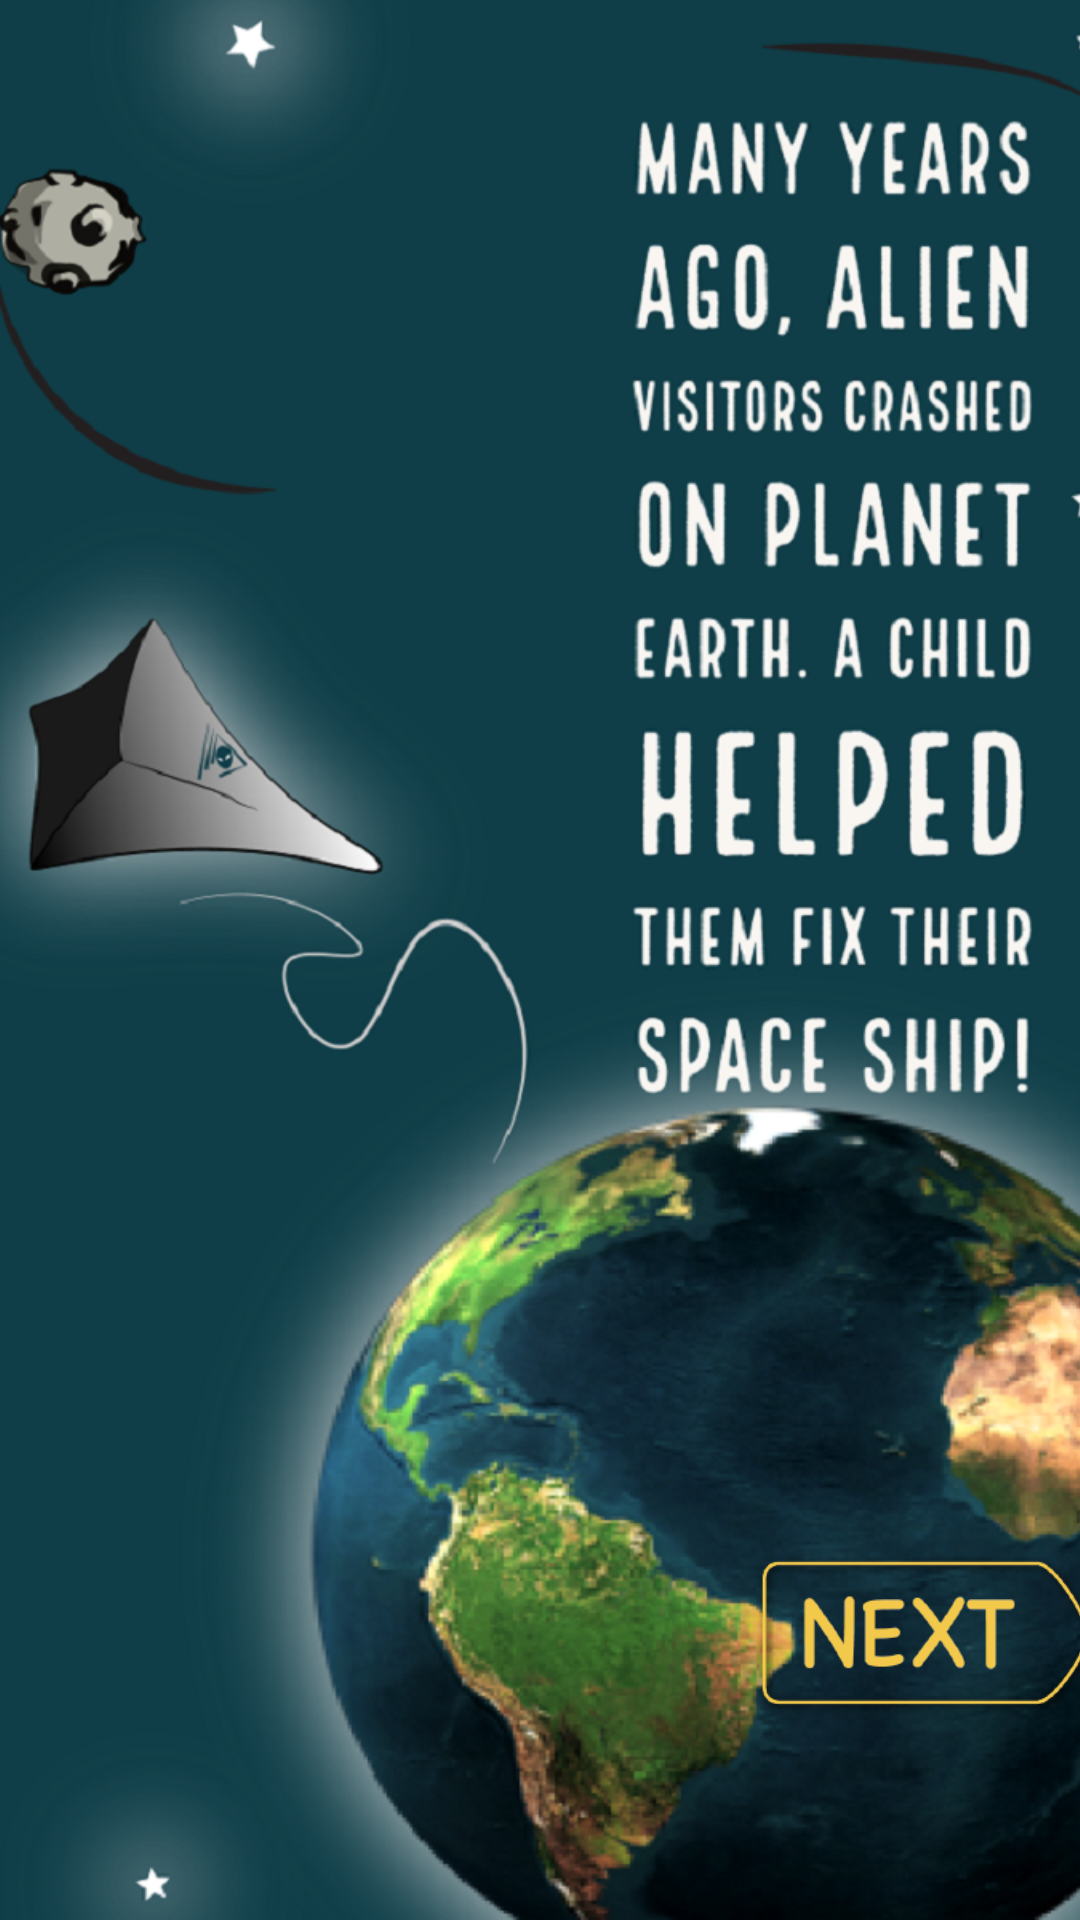

This screen was rendered from an Android layout file. Write that file and the resources it references.
<!-- AndroidManifest.xml: application theme AppTheme.NoActionBar -->
<!-- res/layout/activity_story.xml -->
<?xml version="1.0" encoding="utf-8"?>
<android.support.constraint.ConstraintLayout xmlns:android="http://schemas.android.com/apk/res/android"
    xmlns:app="http://schemas.android.com/apk/res-auto"
    xmlns:tools="http://schemas.android.com/tools"
    android:layout_width="match_parent"
    android:layout_height="match_parent"
    tools:context=".StoryActivity">

    <ImageView
        android:id="@+id/story_page1"
        android:layout_width="wrap_content"
        android:layout_height="wrap_content"
        android:scaleType="centerCrop"
        android:visibility="visible"
        app:layout_constraintStart_toStartOf="parent"
        app:layout_constraintTop_toTopOf="parent"
        app:srcCompat="@drawable/story1" />

    <ImageView
        android:id="@+id/story_page2"
        android:layout_width="wrap_content"
        android:layout_height="wrap_content"
        android:scaleType="centerCrop"
        android:visibility="invisible"
        app:layout_constraintStart_toStartOf="parent"
        app:layout_constraintTop_toTopOf="parent"
        app:srcCompat="@drawable/story2" />

    <ImageView
        android:id="@+id/story_page3"
        android:layout_width="wrap_content"
        android:layout_height="wrap_content"
        android:scaleType="centerCrop"
        android:visibility="invisible"
        app:layout_constraintStart_toStartOf="parent"
        app:layout_constraintTop_toTopOf="parent"
        app:srcCompat="@drawable/story3" />

    <ImageView
        android:id="@+id/story_page4"
        android:layout_width="wrap_content"
        android:layout_height="wrap_content"
        android:scaleType="centerCrop"
        android:visibility="invisible"
        app:layout_constraintStart_toStartOf="parent"
        app:layout_constraintTop_toTopOf="parent"
        app:srcCompat="@drawable/story4" />

    <ImageView
        android:id="@+id/imageView5"
        android:layout_width="117dp"
        android:layout_height="62dp"
        app:layout_constraintLeft_toRightOf="@+id/guideline24"
        app:layout_constraintTop_toBottomOf="@+id/guideline25"
        app:srcCompat="@drawable/story_next" />

    <android.support.constraint.Guideline
        android:id="@+id/guideline24"
        android:layout_width="wrap_content"
        android:layout_height="wrap_content"
        android:orientation="vertical"
        app:layout_constraintGuide_begin="251dp" />

    <android.support.constraint.Guideline
        android:id="@+id/guideline25"
        android:layout_width="wrap_content"
        android:layout_height="wrap_content"
        android:orientation="horizontal"
        app:layout_constraintGuide_begin="514dp" />
</android.support.constraint.ConstraintLayout>
<!-- resources referenced by this layout -->
<resources>
  <!-- drawable story1: png bitmap (drawable, 666781 bytes) -->
  <!-- drawable story2: png bitmap (drawable, 668634 bytes) -->
  <!-- drawable story3: png bitmap (drawable, 625351 bytes) -->
  <!-- drawable story4: png bitmap (drawable, 526268 bytes) -->
  <!-- drawable story_next: png bitmap (drawable, 10353 bytes) -->
  <style name="AppTheme.NoActionBar">
          <item name="windowActionBar">false</item>
          <item name="windowNoTitle">true</item>
          <item name="android:windowFullscreen">true</item>
      </style>
</resources>
